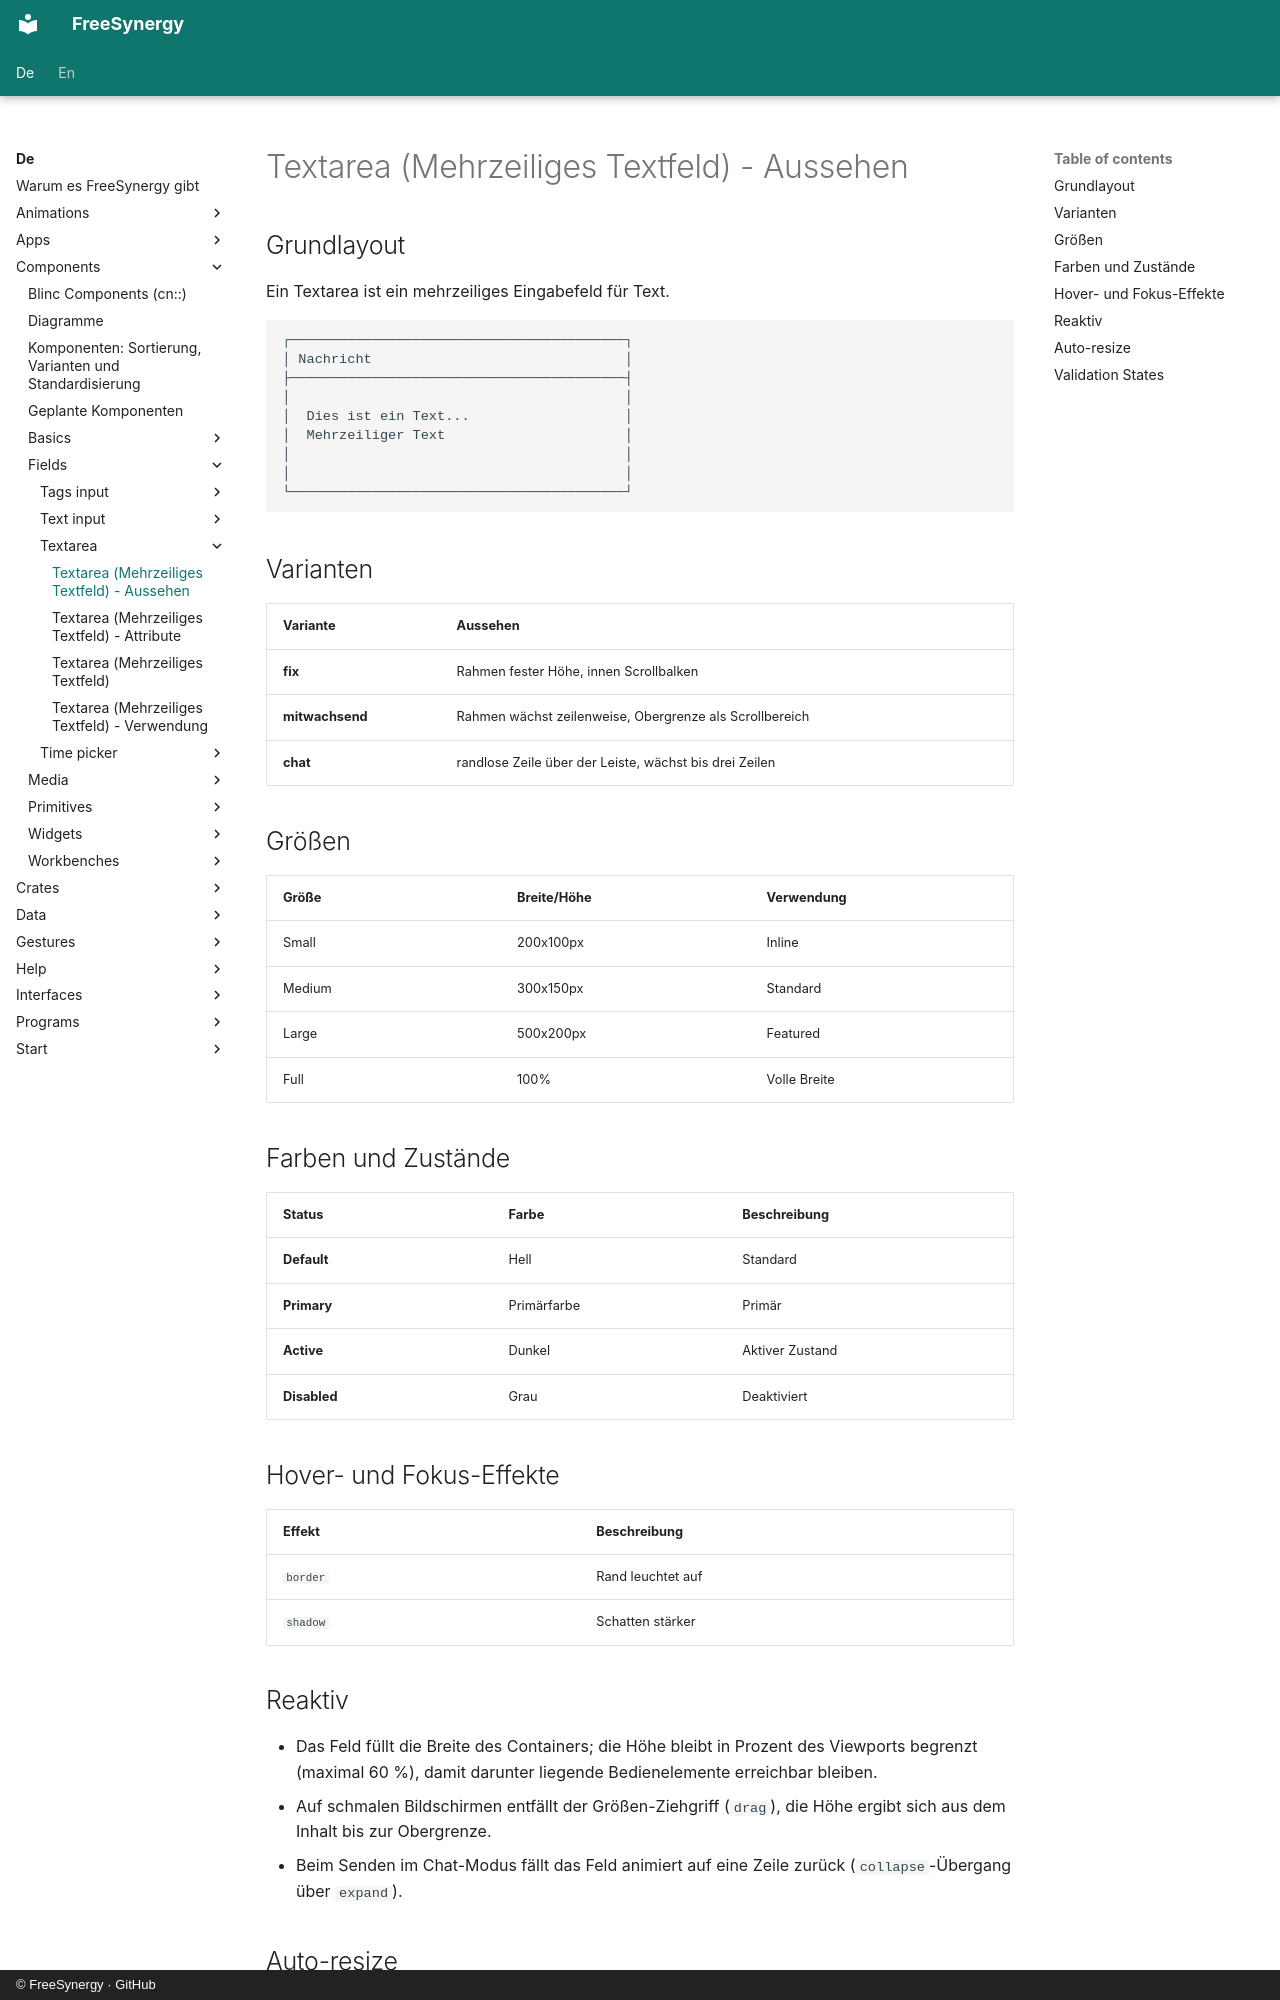

repository: FreeSynergy/fs-documentation · page: de/components/fields/textarea/appearance/index.html · generator: mkdocs · copyright: © FreeSynergy · GitHub

# Textarea (Mehrzeiliges Textfeld) - Aussehen

## Grundlayout
Ein Textarea ist ein mehrzeiliges Eingabefeld für Text.

```
┌─────────────────────────────────────────┐
│ Nachricht                               │
├─────────────────────────────────────────┤
│                                         │
│  Dies ist ein Text...                   │
│  Mehrzeiliger Text                      │
│                                         │
│                                         │
└─────────────────────────────────────────┘
```

## Varianten

| Variante | Aussehen |
|----------|----------|
| **fix** | Rahmen fester Höhe, innen Scrollbalken |
| **mitwachsend** | Rahmen wächst zeilenweise, Obergrenze als Scrollbereich |
| **chat** | randlose Zeile über der Leiste, wächst bis drei Zeilen |

## Größen

| Größe | Breite/Höhe | Verwendung |
|-------|-------------|------------|
| Small | 200x100px | Inline |
| Medium | 300x150px | Standard |
| Large | 500x200px | Featured |
| Full | 100% | Volle Breite |

## Farben und Zustände

| Status | Farbe | Beschreibung |
|--------|-------|--------------|
| **Default** | Hell | Standard |
| **Primary** | Primärfarbe | Primär |
| **Active** | Dunkel | Aktiver Zustand |
| **Disabled** | Grau | Deaktiviert |

## Hover- und Fokus-Effekte

| Effekt | Beschreibung |
|--------|--------------|
| `border` | Rand leuchtet auf |
| `shadow` | Schatten stärker |

## Reaktiv

- Das Feld füllt die Breite des Containers; die Höhe bleibt in Prozent des Viewports begrenzt
  (maximal 60 %), damit darunter liegende Bedienelemente erreichbar bleiben.
- Auf schmalen Bildschirmen entfällt der Größen-Ziehgriff (`drag`), die Höhe ergibt sich aus
  dem Inhalt bis zur Obergrenze.
- Beim Senden im Chat-Modus fällt das Feld animiert auf eine Zeile zurück (`collapse`-Übergang
  über `expand`).
